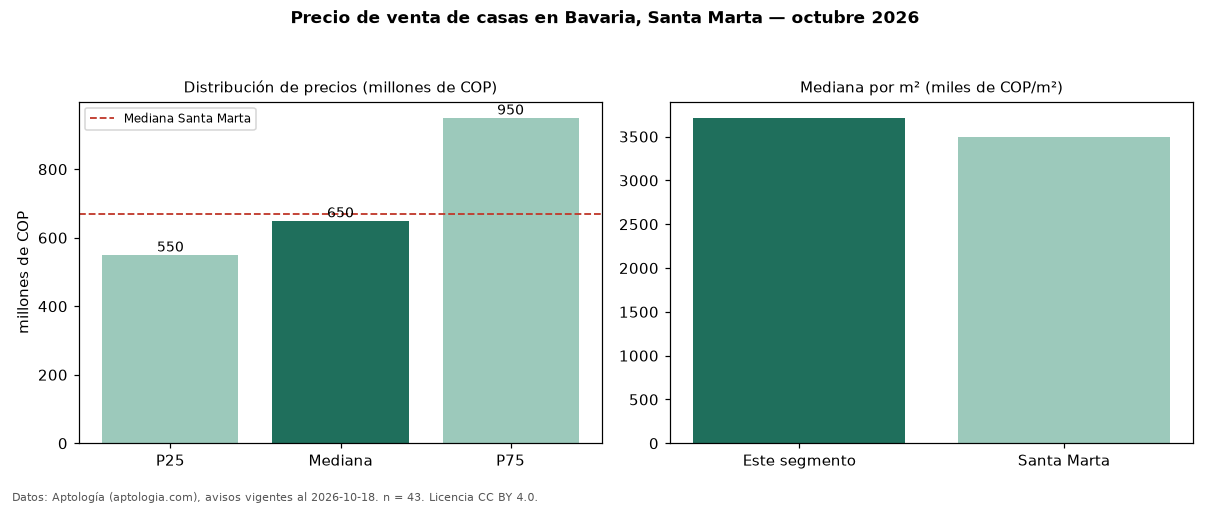

The file beside this chart, header and first rows:
seccion, metrica, valor, moneda, n
precio, p25, 550000000, COP, 43
precio, mediana, 650000000, COP, 43
precio, p75, 950000000, COP, 43
precio, minimo, 200000000, COP, 43
precio, maximo, 1900000000, COP, 43
m2, mediana_precio_m2, 3714286, COP, 43
m2, area_mediana_m2, 166.0, m2, 43
admin, mediana_admin_mes, 545000, COP, 16
banos, mediana_banos, 4.0, , 
parqueadero, pct_con_parqueadero, 97.6, %, 42
estrato, estrato_mas_frecuente, 6, , 43
habitaciones, 3+, 650000000, COP, 42
ciudad, mediana_ciudad_referencia, 670000000, COP, 
ciudad, mediana_m2_ciudad, 3490169, COP, 
fuente, fecha_datos, 2026-10-18, , 
fuente, atribucion, https://www.aptologia.com/casas-en-venta…, , 
fuente, licencia, CC BY 4.0, , 
